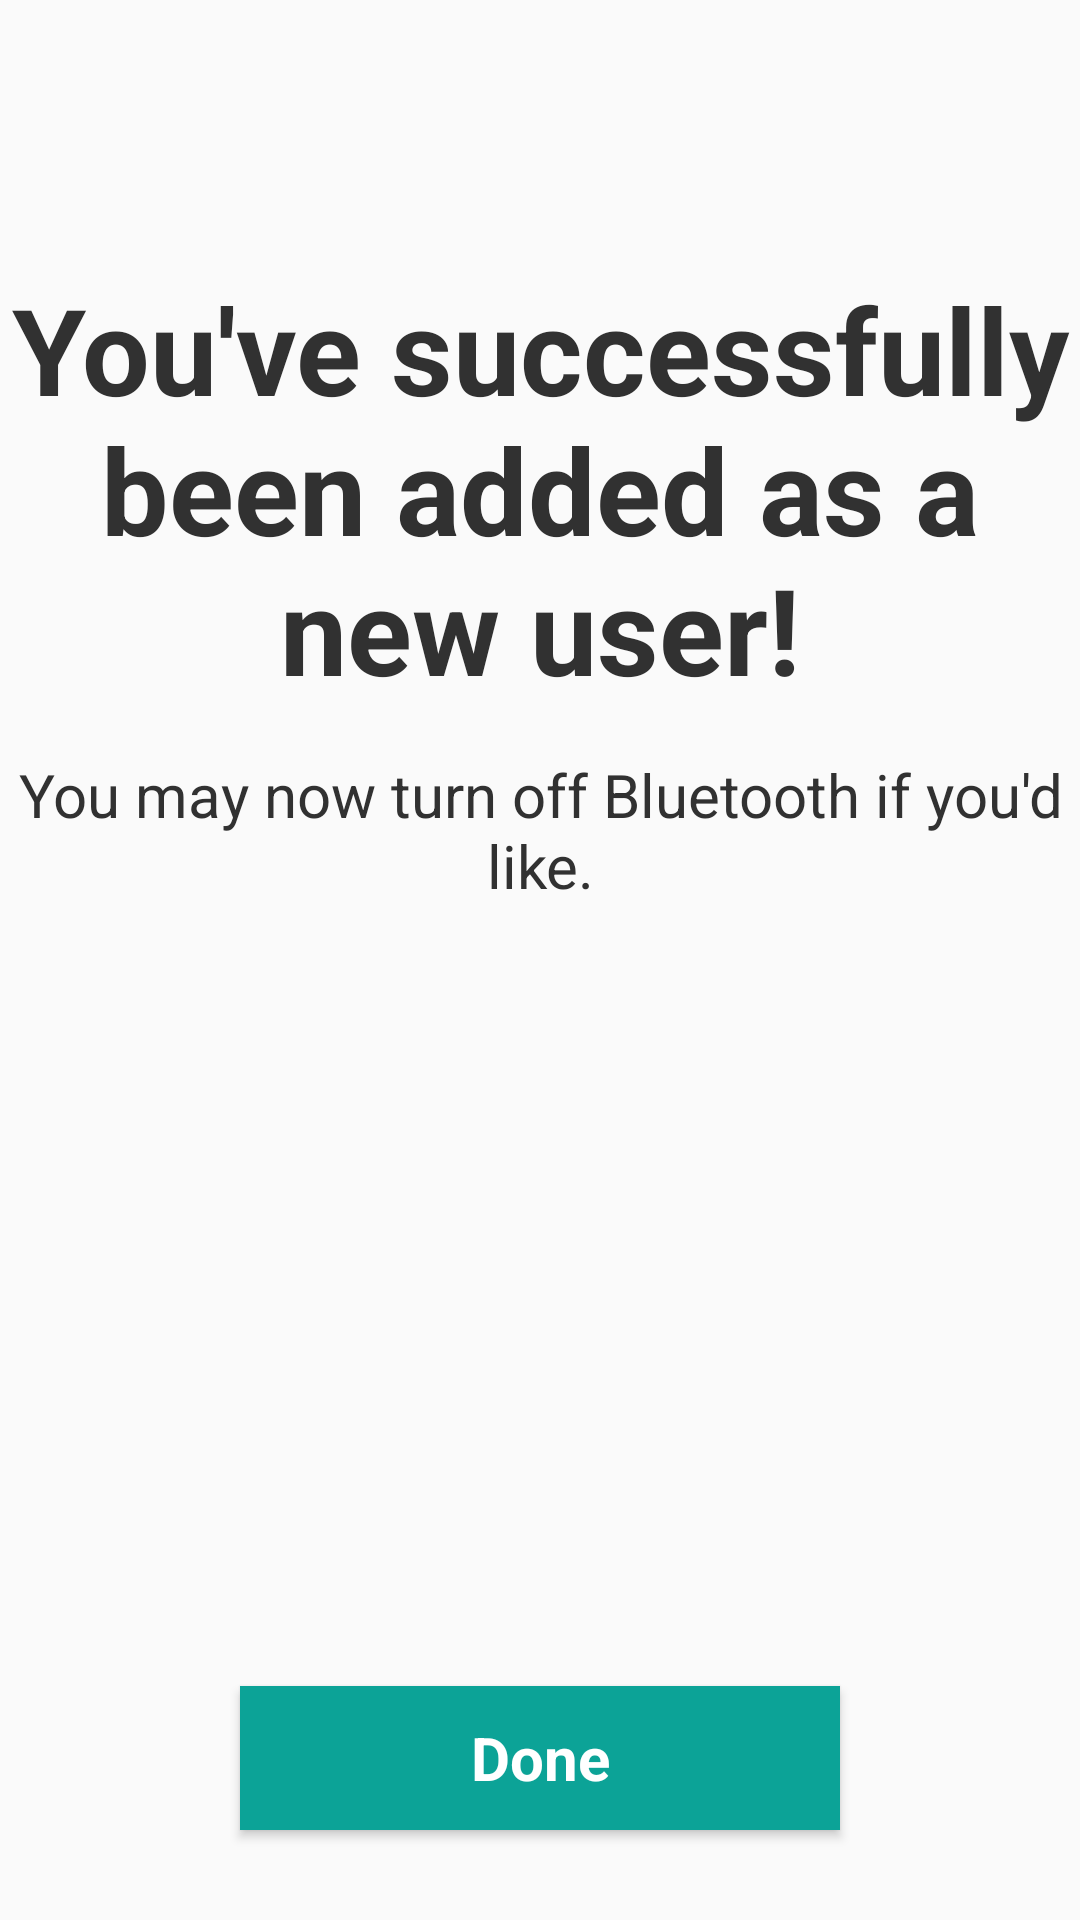

Reconstruct the res/layout file that produces this screen, plus the resources it refers to.
<!-- AndroidManifest.xml: application theme AppTheme -->
<!-- res/layout/fragment_bisadduser5.xml -->
<?xml version="1.0" encoding="utf-8"?>
<FrameLayout xmlns:android="http://schemas.android.com/apk/res/android"
    xmlns:tools="http://schemas.android.com/tools"
    android:layout_width="match_parent"
    android:layout_height="match_parent"
    xmlns:app="http://schemas.android.com/apk/res-auto">

    <LinearLayout
        android:layout_width="match_parent"
        android:layout_height="match_parent"
        android:orientation="vertical"
        app:layout_constraintBottom_toBottomOf="parent"
        app:layout_constraintEnd_toEndOf="parent"
        app:layout_constraintStart_toStartOf="parent"
        app:layout_constraintTop_toTopOf="parent"
        android:gravity="center">

        <TextView
            android:layout_width="match_parent"
            android:layout_height="wrap_content"
            android:fontFamily="sans-serif"
            android:text="@string/bisaddUser5Item1"
            android:textAllCaps="false"
            android:textColor="@color/colorDark"
            android:textSize="@dimen/title_size"
            android:textStyle="bold"
            android:gravity="center"
            android:paddingTop="60dp" />

        <TextView
            android:layout_width="match_parent"
            android:layout_height="wrap_content"
            android:fontFamily="sans-serif"
            android:text="@string/bisaddUser5Item2"
            android:textAllCaps="false"
            android:textColor="@color/colorDark"
            android:textSize="@dimen/small_size"
            android:gravity="center"
            android:paddingTop="15dp"
            android:paddingBottom="30dp"/>

        <ImageView
            android:layout_width="200dp"
            android:layout_height="200dp"
            android:background="@drawable/recoverysuccessimg"
            />

        <Space
            android:layout_width="match_parent"
            android:layout_height="30dp" />



        <Button
            android:id="@+id/doneAddUser"
            android:layout_width="200dp"
            android:layout_height="wrap_content"
            android:background="@drawable/button_colorbis"
            android:fontFamily="sans-serif"
            android:text="@string/doneButton"
            android:textAllCaps="false"
            android:textColor="@drawable/text_colorbis"
            android:textSize="@dimen/small_size"
            android:textStyle="bold"
            />

    </LinearLayout>

</FrameLayout>
<!-- resources referenced by this layout -->
<resources>
  <color name="colorDark">#313131</color>
  <dimen name="small_size">20sp</dimen>
  <dimen name="title_size">40sp</dimen>
  <!-- drawable button_colorbis (drawable) -->
  <?xml version="1.0" encoding="utf-8"?>
  <selector xmlns:android="http://schemas.android.com/apk/res/android">
      <item android:state_pressed="true"
          android:drawable="@color/colorSecondary"/> 
      <item android:state_focused="true"
          android:drawable="@color/colorPrimary"/> 
      <item android:drawable="@color/colorPrimary"/> 
  </selector>
  <!-- drawable text_colorbis (drawable) -->
  <selector
      xmlns:android="http://schemas.android.com/apk/res/android">
      <item
          android:state_pressed="true"
          android:color="@color/colorPrimary" />
      <item android:color="@color/colorWhite" />
  </selector>
  <string name="bisaddUser5Item1">You\'ve successfully been added as a new user!</string>
  <string name="bisaddUser5Item2">You may now turn off Bluetooth if you\'d like.</string>
  <string name="doneButton">Done</string>
  <style name="AppTheme" parent="Theme.AppCompat.Light.NoActionBar">
          <item name="android:alertDialogTheme">@style/AppAlertTheme</item>
      </style>
  <color name="colorSecondary">#BABABA</color>
  <color name="colorPrimary">#0CA397</color>
  <color name="colorWhite">#FFFFFF</color>
  <style name="AppAlertTheme" parent="Theme.AppCompat.Light.Dialog.Alert">
  
          <item name="android:textSize">@dimen/small_size</item>
          <item name="android:textColor">@color/colorPrimary</item>
          <item name="android:textStyle">bold</item>
          <item name="android:fontFamily">sans-serif</item>
          <item name="android:textAllCaps">false</item>
          <item name="android:background">@color/colorWhite</item>
      </style>
</resources>
